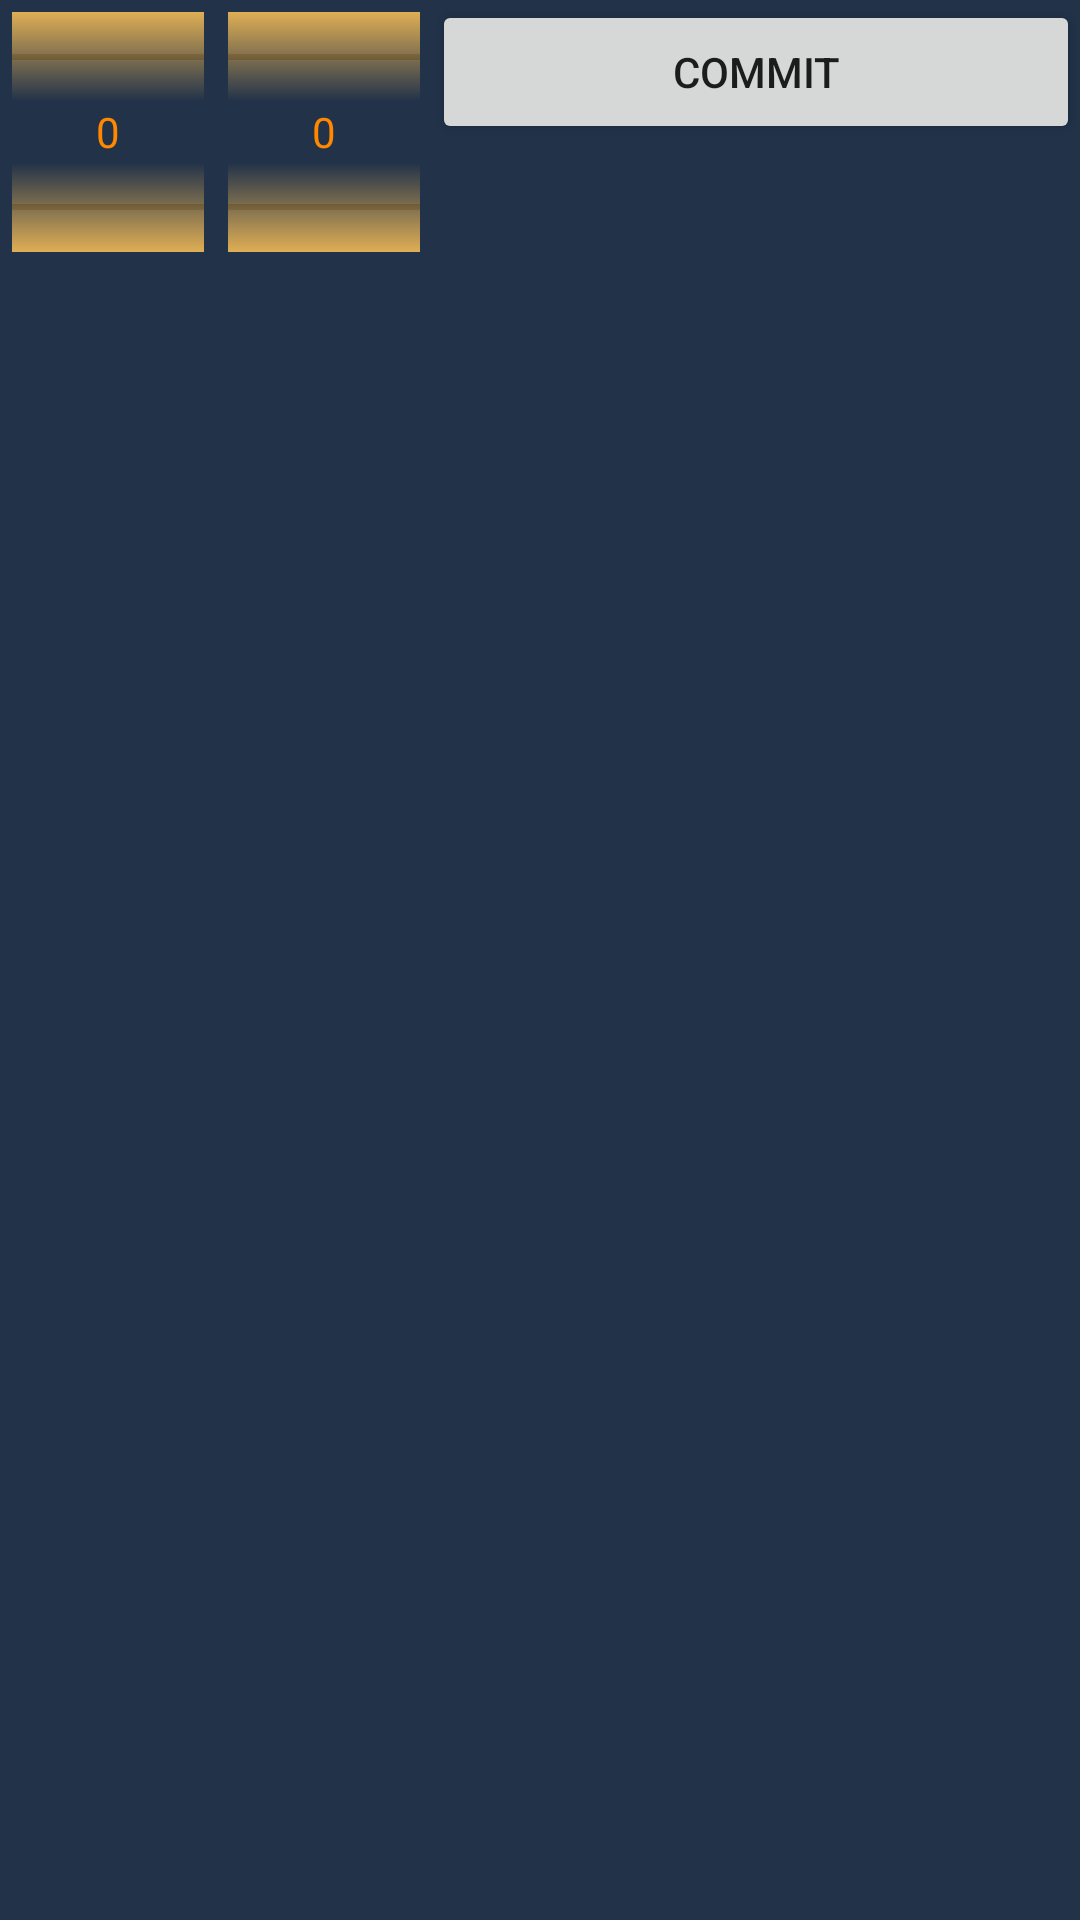

Produce the Android XML layout that renders to this screen, including the resource entries it uses.
<!-- AndroidManifest.xml: application theme AppTheme -->
<!-- res/layout/fragment_define_ore.xml -->
<?xml version="1.0" encoding="utf-8"?>
<LinearLayout xmlns:android="http://schemas.android.com/apk/res/android"
    xmlns:tools="http://schemas.android.com/tools"
    android:layout_width="match_parent"
    android:layout_height="match_parent"
    android:background="@color/colorPrimaryDark"
    tools:context=".DefineOreFragment">

    <NumberPicker
        android:id="@+id/orePicker"
        android:layout_width="wrap_content"
        android:layout_height="80dp"
        android:layout_margin="4dp"
        android:solidColor="@color/colorWarn"
        android:theme="@style/AppTheme.Picker">

    </NumberPicker>

    <NumberPicker
        android:id="@+id/allocPicker"
        android:layout_width="wrap_content"
        android:layout_height="80dp"
        android:layout_margin="4dp"
        android:solidColor="@color/colorWarn"
        android:theme="@style/AppTheme.Picker">

    </NumberPicker>

    <Button
        android:id="@+id/buttonOreCommit"
        android:layout_width="match_parent"
        android:layout_height="wrap_content"
        android:text="@string/commit" />
</LinearLayout>
<!-- resources referenced by this layout -->
<resources>
  <color name="colorPrimaryDark">#213249</color>
  <color name="colorWarn">#dfae55</color>
  <string name="commit">Commit</string>
  <style name="AppTheme.Picker" parent="Theme.AppCompat.Light.DarkActionBar">
          <item name="android:textColorPrimary">@android:color/holo_orange_dark</item>
      </style>
  <style name="AppTheme" parent="Theme.AppCompat.Light.DarkActionBar">
          
          <item name="colorPrimary">@color/colorPrimary</item>
          <item name="colorPrimaryDark">@color/colorPrimaryDark</item>
          <item name="colorAccent">@color/colorAccent</item>
          <item name="actionBarPopupTheme">@style/popupTheme</item>
      </style>
  <color name="colorPrimary">#204675</color>
  <color name="colorAccent">#6fdfff</color>
  <style name="popupTheme" parent="Base.Theme.AppCompat.Light.DarkActionBar">
          <item name="android:background">@color/colorPrimary</item>
          <item name="android:textColor">@color/colorAccent</item>
          <item name="overlapAnchor">false</item>
          <item name="android:dropDownVerticalOffset">-4dp</item>
      </style>
</resources>
